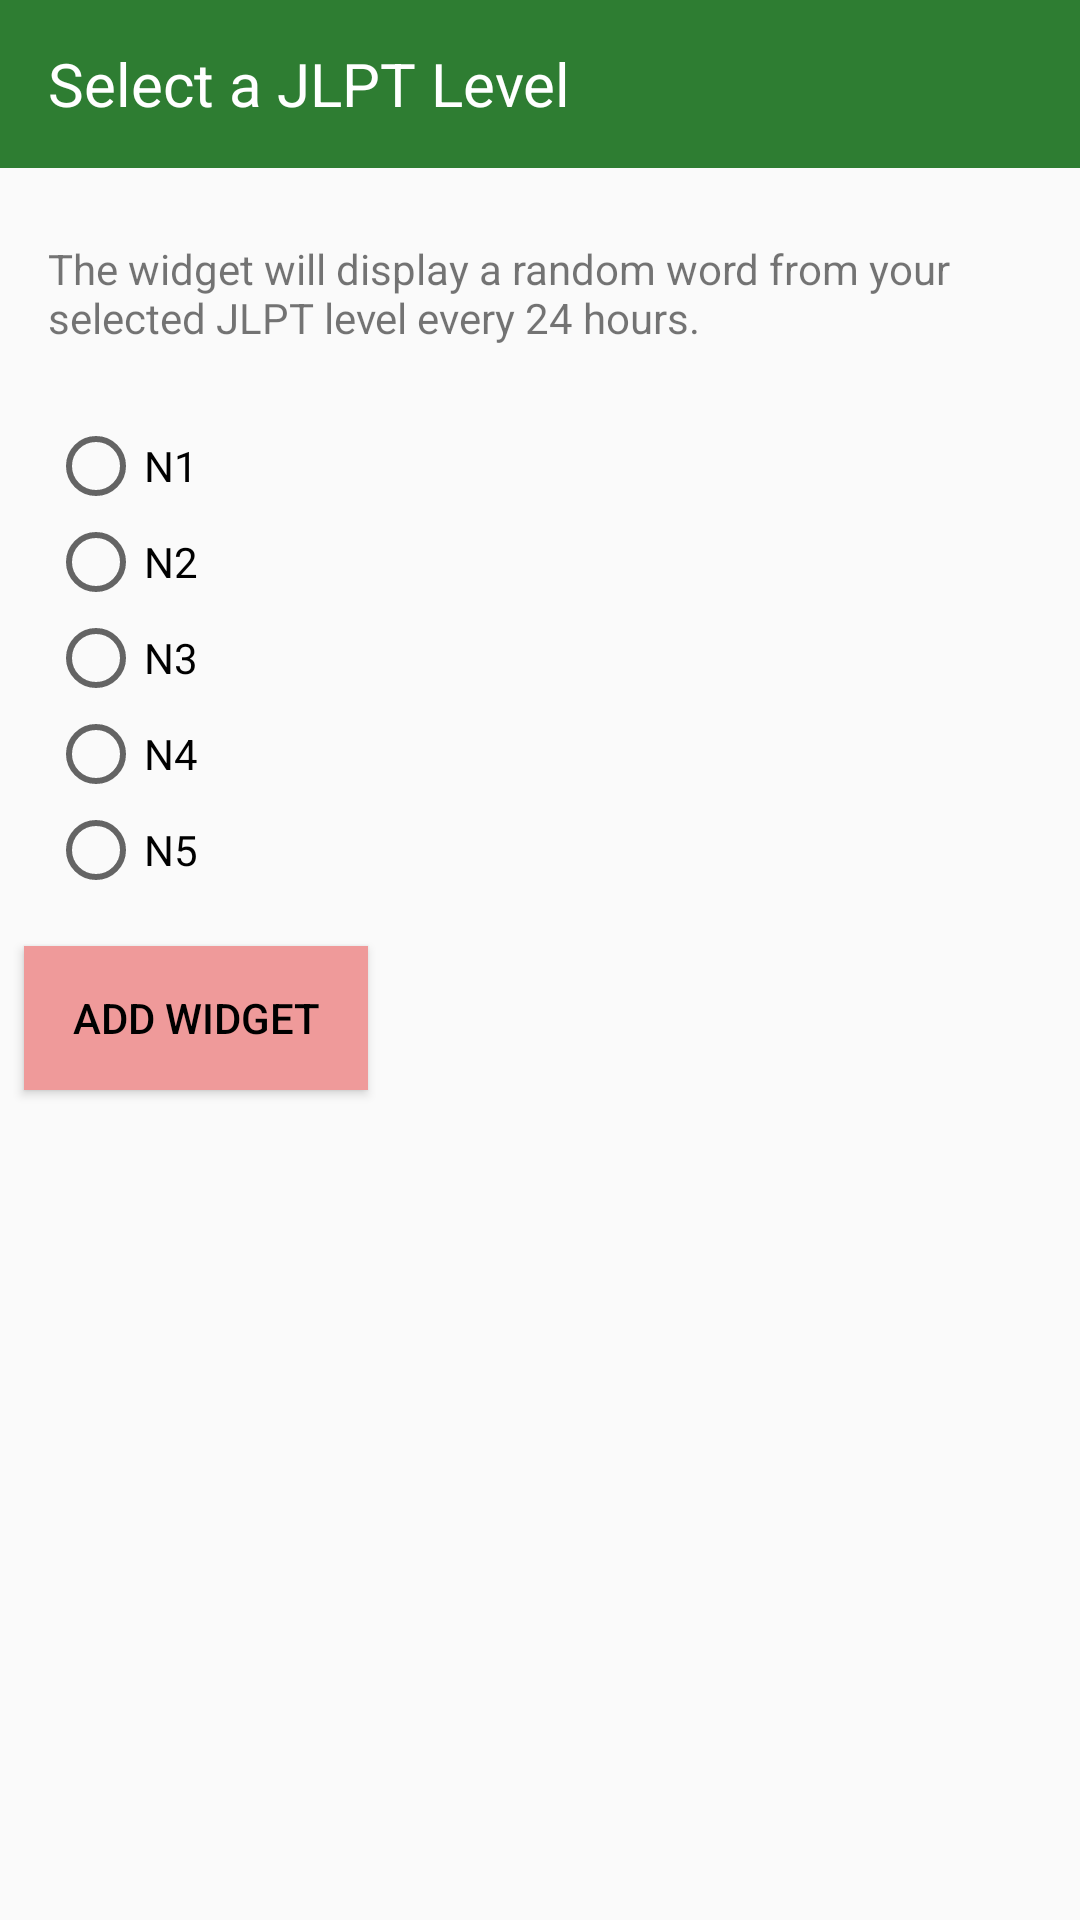

Write the Android layout XML for this screen, with the resource values it uses.
<!-- AndroidManifest.xml: application theme AppTheme -->
<!-- res/layout/jisho_tomo_jlpt_widget_configure.xml -->
<?xml version="1.0" encoding="utf-8"?>
<LinearLayout xmlns:android="http://schemas.android.com/apk/res/android"
    android:layout_width="match_parent"
    android:layout_height="wrap_content"
    android:orientation="vertical"
    >

  <TextView
      android:layout_width="match_parent"
      android:layout_height="?attr/actionBarSize"
      android:layout_marginBottom="8dp"
      android:background="@color/colorPrimary"
      android:gravity="center_vertical"
      android:paddingLeft="16dp"
      android:paddingRight="16dp"
      android:text="@string/configure"
      android:textColor="@android:color/primary_text_dark"
      android:textSize="@dimen/text_size_body"
      />

  <TextView
      android:layout_width="match_parent"
      android:layout_height="wrap_content"
      android:layout_marginBottom="8dp"
      android:padding="16dp"
      android:text="@string/widget_explanation"
      android:textSize="14sp"
      />

  <RadioGroup
      android:id="@+id/jlpt_button_group"
      android:layout_width="match_parent"
      android:layout_height="wrap_content"
      android:paddingLeft="16dp"
      android:paddingRight="16dp"
      android:textSize="18sp"
      >
    <RadioButton
        android:id="@+id/radio_button_n1"
        android:text="@string/jlpt_n1"
        android:layout_width="wrap_content"
        android:layout_height="wrap_content"
        />

    <RadioButton
        android:id="@+id/radio_button_n2"
        android:text="@string/jlpt_n2"
        android:layout_width="wrap_content"
        android:layout_height="wrap_content"
        />

    <RadioButton
        android:id="@+id/radio_button_n3"
        android:text="@string/jlpt_n3"
        android:layout_width="wrap_content"
        android:layout_height="wrap_content"
        />

    <RadioButton
        android:id="@+id/radio_button_n4"
        android:text="@string/jlpt_n4"
        android:layout_width="wrap_content"
        android:layout_height="wrap_content"
        />

    <RadioButton
        android:id="@+id/radio_button_n5"
        android:text="@string/jlpt_n5"
        android:layout_width="wrap_content"
        android:layout_height="wrap_content"
        />
  </RadioGroup>

  <Button
      android:id="@+id/add_button"
      android:layout_width="wrap_content"
      android:layout_height="wrap_content"
      android:layout_marginTop="16dp"
      android:layout_marginLeft="8dp"
      android:layout_marginRight="8dp"
      android:paddingLeft="16dp"
      android:paddingRight="16dp"
      android:background="@color/colorAccent"
      android:textColor="@android:color/primary_text_light"
      android:text="@string/add_widget"
      />

</LinearLayout>
<!-- resources referenced by this layout -->
<resources>
  <color name="colorAccent">#ef9a9a</color>
  <color name="colorPrimary">#2e7d32</color>
  <dimen name="text_size_body">20sp</dimen>
  <string name="add_widget">Add widget</string>
  <string name="configure">Select a JLPT Level</string>
  <string name="jlpt_n1">N1</string>
  <string name="jlpt_n2">N2</string>
  <string name="jlpt_n3">N3</string>
  <string name="jlpt_n4">N4</string>
  <string name="jlpt_n5">N5</string>
  <string name="widget_explanation">The widget will display a random word from your selected JLPT level every 24 hours.</string>
  <style name="AppTheme" parent="Theme.AppCompat.Light.DarkActionBar">
      
      <item name="colorPrimary">@color/colorPrimary</item>
      <item name="colorPrimaryDark">@color/colorPrimaryDark</item>
      <item name="colorAccent">@color/colorAccent</item>
    </style>
  <color name="colorPrimaryDark">#005005</color>
</resources>
